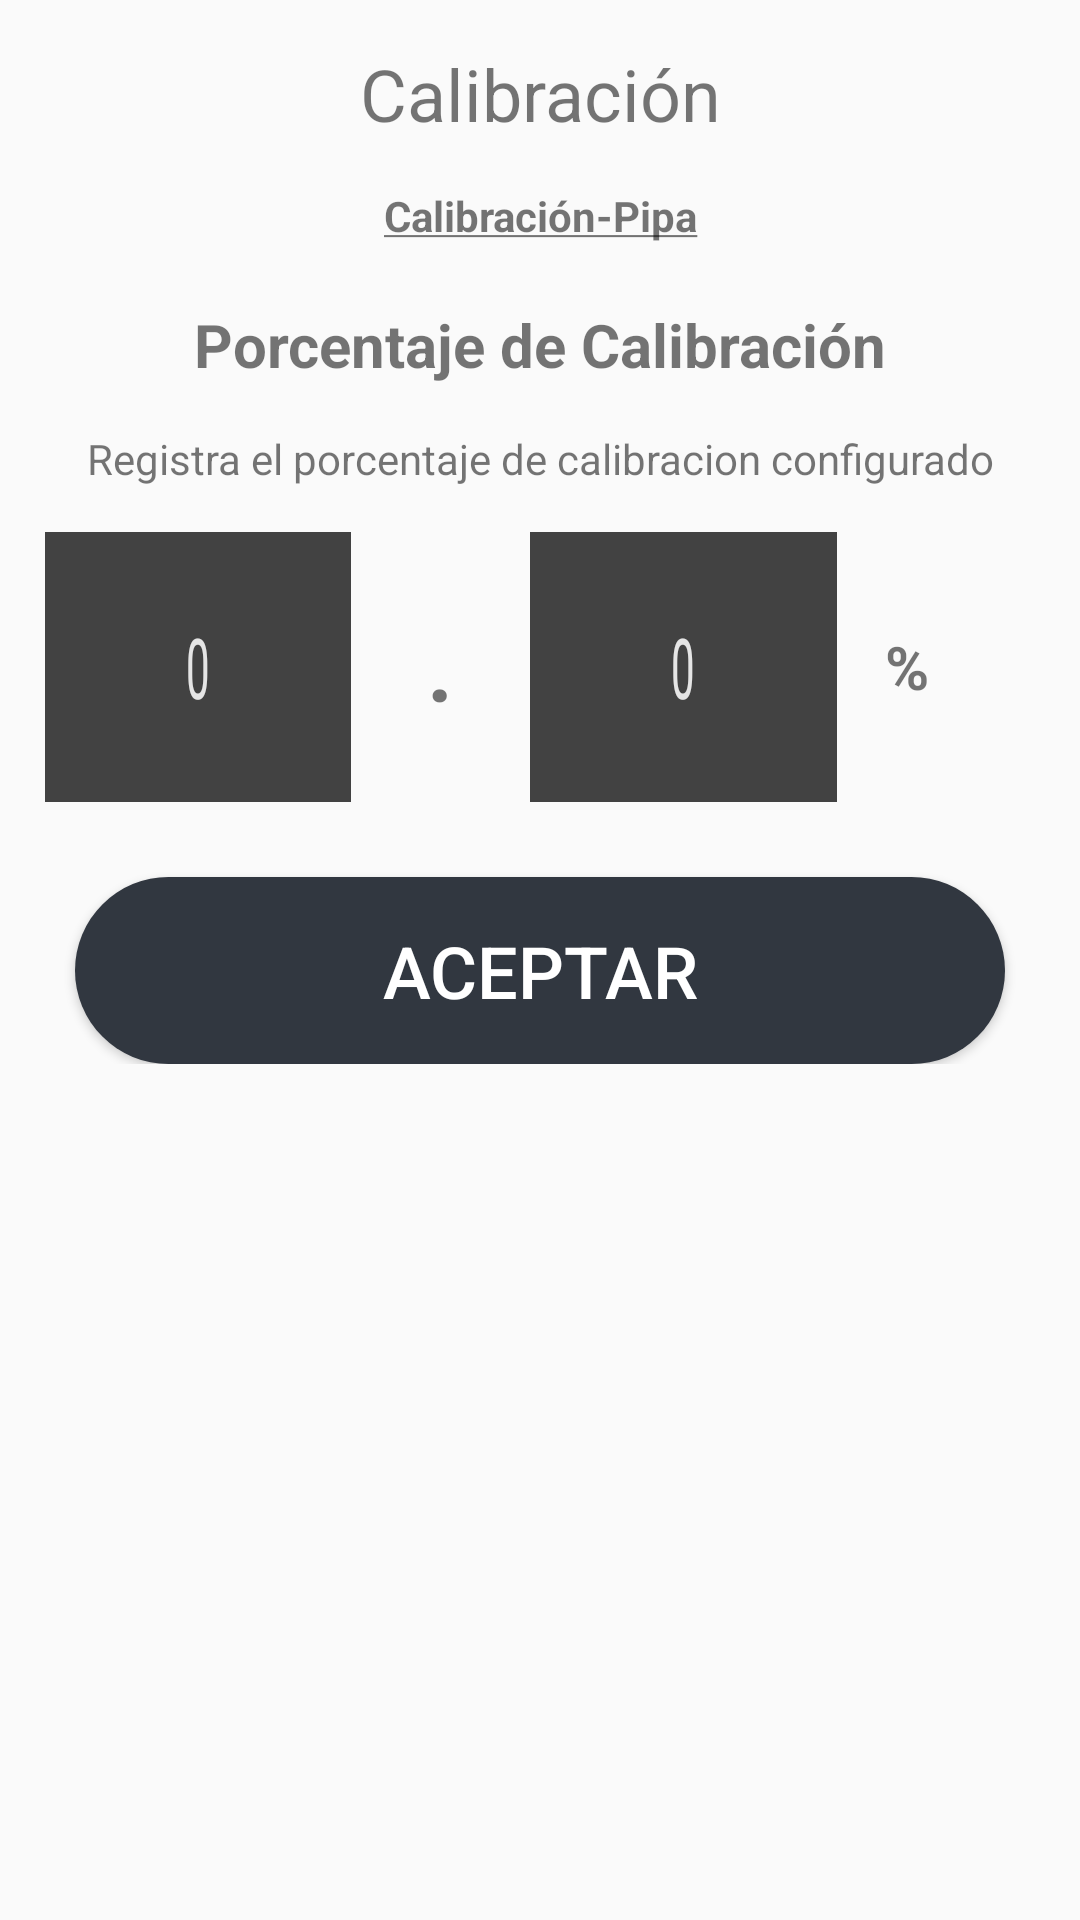

Write the Android layout XML for this screen, with the resource values it uses.
<!-- AndroidManifest.xml: activity theme AppEnter -->
<!-- res/layout/activity_porcentaje_calibracion.xml -->
<?xml version="1.0" encoding="utf-8"?>
<android.support.constraint.ConstraintLayout xmlns:android="http://schemas.android.com/apk/res/android"
    xmlns:tools="http://schemas.android.com/tools"
    android:layout_width="match_parent"
    android:layout_height="match_parent"
    tools:context=".Activity.PorcentajeCalibracionActivity">

    <ScrollView
        android:layout_width="match_parent"
        android:layout_height="match_parent"
        tools:layout_editor_absoluteX="0dp"
        tools:layout_editor_absoluteY="0dp">

        <LinearLayout
            android:layout_width="match_parent"
            android:layout_height="wrap_content"
            android:orientation="vertical">

            <TextView
                android:id="@+id/TVCalibracionPipaActivityTitulo"
                android:layout_width="match_parent"
                android:layout_height="wrap_content"
                android:layout_marginLeft="15dp"
                android:layout_marginRight="15dp"
                android:paddingTop="15dp"
                android:paddingBottom="15dp"
                android:text="@string/Calibracion"
                android:textAlignment="center"
                android:textSize="24sp" />

            <TextView
                android:id="@+id/TVCalibracionPorcentajeActivitySubtitulo"
                android:layout_width="match_parent"
                android:layout_height="wrap_content"
                android:layout_marginLeft="15dp"
                android:layout_marginRight="15dp"
                android:paddingBottom="15dp"
                android:text="@string/calibracion_pipa"
                android:textAlignment="center"
                android:textSize="14sp"
                android:textStyle="bold" />

            <TextView
                android:id="@+id/TVCalibracionPipaActivityTituloCalibracion"
                android:layout_width="match_parent"
                android:layout_height="wrap_content"
                android:layout_marginLeft="15dp"
                android:layout_marginRight="15dp"
                android:paddingTop="5dp"
                android:paddingBottom="15dp"
                android:text="@string/porcentaje_de_calibracion"
                android:textAlignment="center"
                android:textSize="20sp"
                android:textStyle="bold" />

            <TextView
                android:id="@+id/TVCalibracionPipaActivityInsturcciones"
                android:layout_width="match_parent"
                android:layout_height="wrap_content"
                android:layout_marginLeft="15dp"
                android:layout_marginRight="15dp"
                android:text="@string/registra_el_porcentaje_de_calibracion_configurado"
                android:textAlignment="center"
                android:textSize="14sp" />

            <LinearLayout
                android:layout_width="match_parent"
                android:layout_height="match_parent"
                android:layout_marginLeft="15dp"
                android:layout_marginRight="15dp"
                android:orientation="horizontal"
                android:paddingTop="15dp"
                android:paddingBottom="25dp">

                <NumberPicker
                    android:id="@+id/NPCalibracionPorcentajeActivityEntero"
                    android:layout_width="wrap_content"
                    android:layout_height="90dp"
                    android:layout_gravity="center"
                    android:layout_weight="2"
                    android:background="@color/cardview_dark_background"
                    android:scaleY="2">

                </NumberPicker>

                <TextView
                    android:layout_width="wrap_content"
                    android:layout_height="match_parent"
                    android:layout_weight="1"
                    android:gravity="center"
                    android:padding="@dimen/padding_value"
                    android:text="@string/punto"
                    android:textSize="30dp"
                    android:textStyle="bold"
                    tools:ignore="SpUsage" />

                <NumberPicker
                    android:id="@+id/NPCalibracionPorcentajeActivityDecimal"
                    android:layout_width="wrap_content"
                    android:layout_height="90dp"
                    android:layout_gravity="center"
                    android:layout_weight="2"
                    android:background="@color/cardview_dark_background"
                    android:scaleY="2">

                </NumberPicker>

                <TextView
                    android:layout_width="wrap_content"
                    android:layout_height="wrap_content"
                    android:layout_gravity="center"
                    android:layout_weight="1"
                    android:padding="@dimen/padding_value"
                    android:text="@string/porcentaje"
                    android:textSize="20sp"
                    android:textStyle="bold" />
            </LinearLayout>

            <Button
                android:id="@+id/BtnCalibracionPipaActivitySiguiente"
                style="@style/SagasTheme.Button"
                android:layout_width="match_parent"
                android:layout_height="wrap_content"
                android:layout_marginLeft="25dp"
                android:layout_marginRight="25dp"
                android:background="@drawable/ripple_effect"
                android:padding="15sp"
                android:text="@string/message_acept"
                android:textColor="@color/colorTextButtonLogin"
                android:textSize="24sp"
                tools:ignore="UnusedAttribute" />
        </LinearLayout>
    </ScrollView>
</android.support.constraint.ConstraintLayout>
<!-- resources referenced by this layout -->
<resources>
  <color name="colorTextButtonLogin">#FFFFFF</color>
  <dimen name="padding_value">16dp</dimen>
  <!-- drawable ripple_effect (drawable) -->
  <?xml version="1.0" encoding="utf-8"?>
  <ripple
      xmlns:android="http://schemas.android.com/apk/res/android"
      xmlns:tools="http://schemas.android.com/tools"
      android:color="@color/buttonBackgroundColorHighlight"
      tools:ignore="NewApi">     
  
      
      <item android:drawable="@drawable/btn_rounded">
          <shape android:shape="rectangle">
              <solid android:color="@color/buttonBackgroundColor"/>
          </shape>
      </item>
  
  </ripple>
  <string name="Calibracion">Calibración</string>
  <string name="calibracion_pipa"><u>Calibración-Pipa</u></string>
  <string name="message_acept">Aceptar</string>
  <string name="porcentaje">%</string>
  <string name="porcentaje_de_calibracion">Porcentaje de Calibración</string>
  <string name="punto">.</string>
  <string name="registra_el_porcentaje_de_calibracion_configurado">Registra el porcentaje de calibracion configurado</string>
  <style name="SagasTheme.Button" parent="Widget.AppCompat.Button.Colored">
          <item name="android:colorButtonNormal" tools:ignore="NewApi">@color/colorBackgroundSistemaLogin</item>
          <item name="android:textColor">@color/textcolorButton</item>
          <item name="colorControlHighlight">@color/buttonBackgroundColorHighlight</item>
      </style>
  <style name="AppEnter" parent="Theme.AppCompat.Light.DarkActionBar">
          <item name="android:colorForeground">@color/textColorSistemaLogin</item>
          <item name="colorAccent">@color/primaryTextColor</item>
          <item name="colorPrimaryDark">@color/buttonBackgroundColor</item>
          <item name="android:textColorSecondary">@color/primaryTextColor</item>
      </style>
  <color name="buttonBackgroundColorHighlight">#647081</color>
  <!-- drawable btn_rounded (drawable) -->
  <?xml version="1.0" encoding="utf-8"?>
  <selector xmlns:android="http://schemas.android.com/apk/res/android">
      <item android:state_pressed="true">
          <shape android:shape="rectangle">
              <solid android:color="@color/buttonBackgroundColor" />
              <corners android:radius="55dp" />
          </shape>
      </item>
      <item android:state_focused="true">
          <shape android:shape="rectangle">
              <solid android:color="@color/buttonBackgroundColor" />
              <corners android:radius="55dp" />
          </shape>
      </item>
      <item>
          <shape >
              <solid android:color="@color/buttonBackgroundColor" />
              <corners android:radius="2100dp" />
          </shape>
      </item>
  
  </selector>
  <color name="buttonBackgroundColor">#313740</color>
  <color name="colorBackgroundSistemaLogin">#313740</color>
  <color name="textcolorButton">#fff</color>
  <color name="textColorSistemaLogin">#fefefe</color>
  <color name="primaryTextColor">#313740</color>
</resources>
